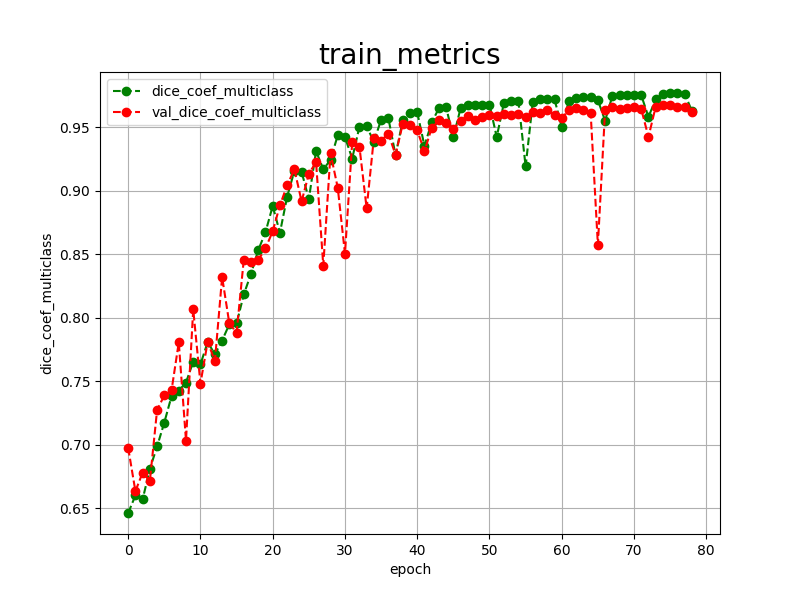

Data behind this chart, as committed beside it:
epoch, dice_coef_multiclass, val_dice_coef_multiclass, 
0, 0.6461, 0.6974
1, 0.6599, 0.6633
2, 0.6568, 0.6779
3, 0.6809, 0.6714
4, 0.6985, 0.7272
5, 0.7174, 0.7388
6, 0.7381, 0.7427
7, 0.7425, 0.7805
8, 0.7489, 0.7032
9, 0.7653, 0.8065
10, 0.7632, 0.7481
11, 0.7808, 0.7810
12, 0.7711, 0.7658
13, 0.7820, 0.8320
14, 0.7948, 0.7954
15, 0.7954, 0.7882
16, 0.8183, 0.8457
17, 0.8346, 0.8439
18, 0.8532, 0.8454
19, 0.8673, 0.8545
20, 0.8880, 0.8681
21, 0.8669, 0.8885
22, 0.8953, 0.9043
23, 0.9156, 0.9169
24, 0.9149, 0.8916
25, 0.8934, 0.9133
26, 0.9313, 0.9226
27, 0.9169, 0.8410
28, 0.9243, 0.9295
29, 0.9437, 0.9024
30, 0.9423, 0.8504
31, 0.9253, 0.9382
32, 0.9504, 0.9348
33, 0.9509, 0.8861
34, 0.9384, 0.9414
35, 0.9560, 0.9395
36, 0.9574, 0.9450
37, 0.9279, 0.9283
38, 0.9555, 0.9527
39, 0.9611, 0.9518
40, 0.9618, 0.9477
41, 0.9354, 0.9310
42, 0.9538, 0.9495
43, 0.9649, 0.9554
44, 0.9656, 0.9531
45, 0.9422, 0.9487
46, 0.9650, 0.9552
47, 0.9676, 0.9591
48, 0.9675, 0.9558
49, 0.9672, 0.9578
50, 0.9679, 0.9595
51, 0.9423, 0.9588
52, 0.9693, 0.9603
53, 0.9707, 0.9597
54, 0.9708, 0.9607
55, 0.9191, 0.9584
56, 0.9702, 0.9617
57, 0.9719, 0.9611
58, 0.9721, 0.9636
59, 0.9719, 0.9596
... 19 more rows
